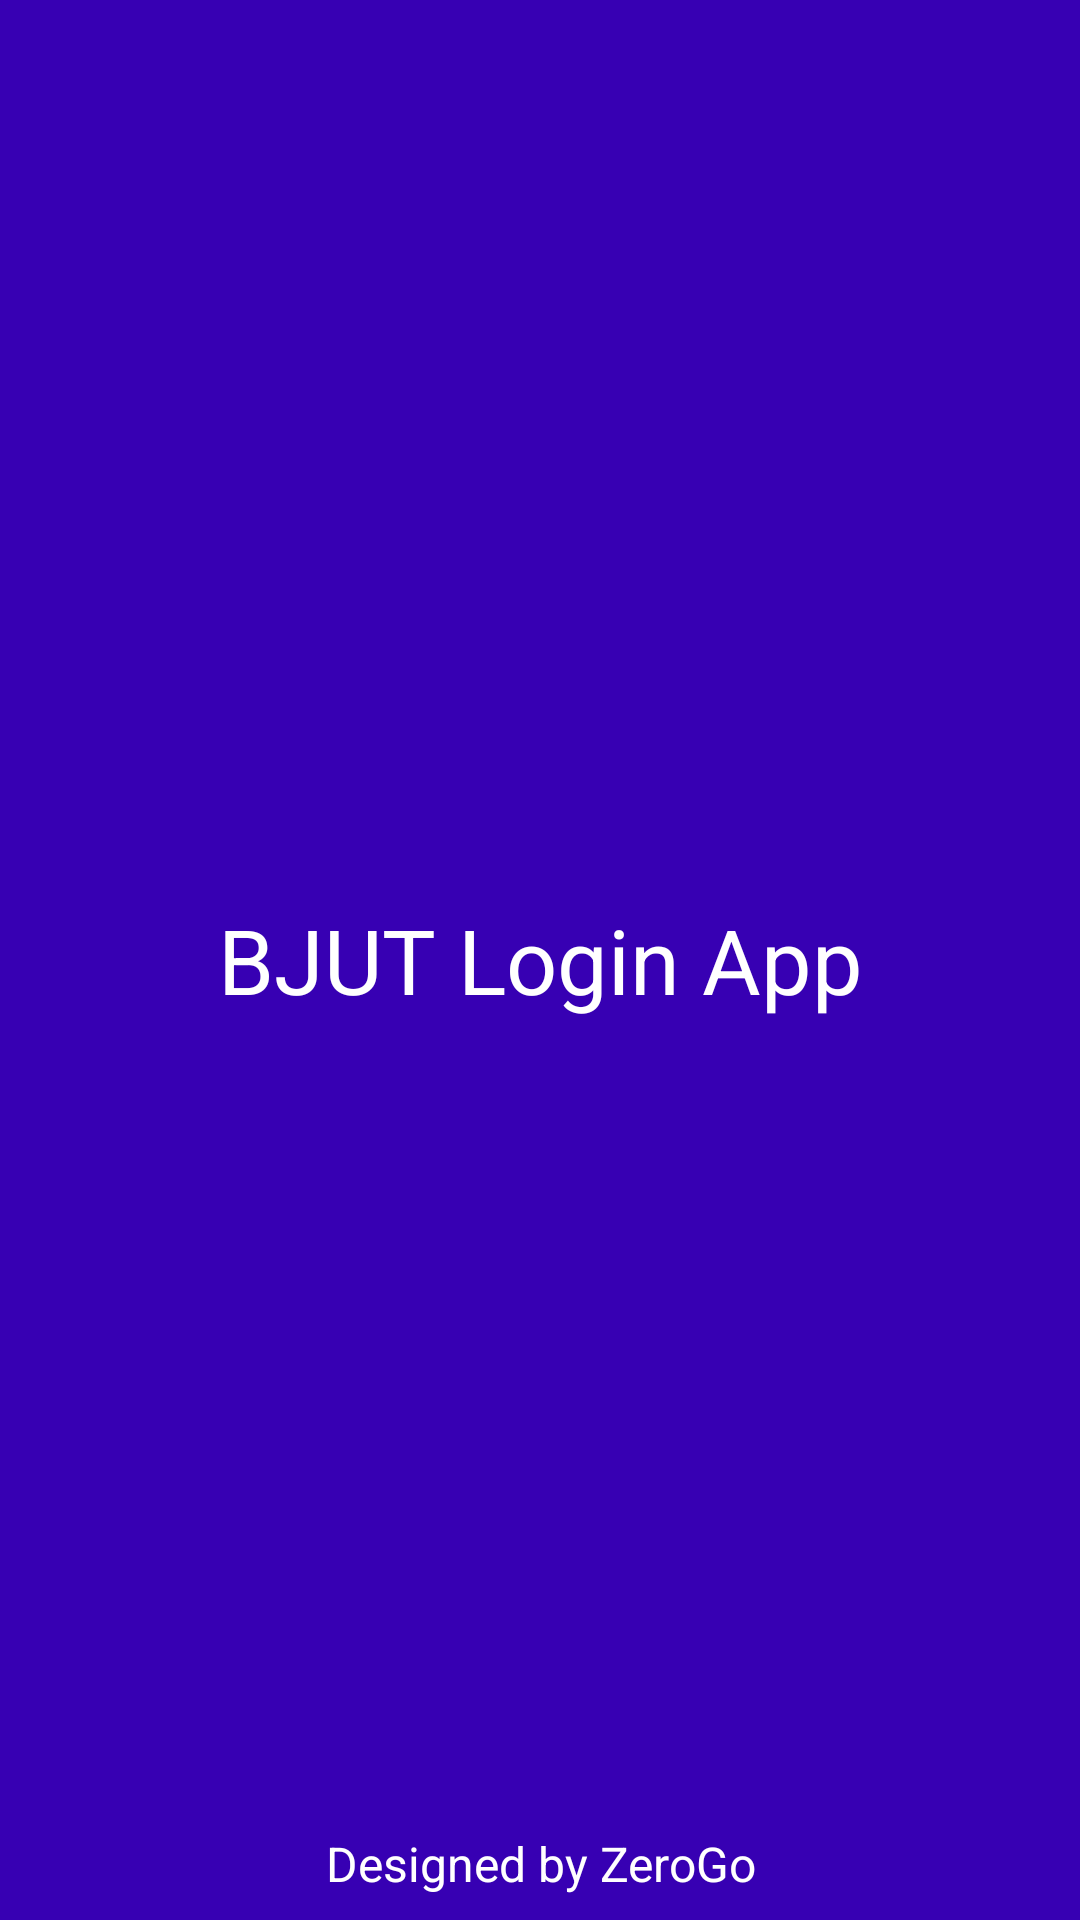

Android layout source for this screen:
<!-- AndroidManifest.xml: application theme AppTheme.Dark.ZeroGoPurple -->
<!-- res/layout/activity_splash.xml -->
<?xml version="1.0" encoding="utf-8"?>
<android.support.design.widget.CoordinatorLayout
    xmlns:android="http://schemas.android.com/apk/res/android"
    xmlns:tools="http://schemas.android.com/tools"
    android:id="@+id/activity_splash"
    android:layout_width="match_parent"
    android:layout_height="match_parent"
    android:fitsSystemWindows="true"
    android:background="@color/colorPrimaryDark"
    android:orientation="vertical"
    tools:context="tk.iobserver.bjutloginapp.SplashActivity">

    <TextView
        android:id="@+id/splash_tv_title"
        android:layout_width="match_parent"
        android:layout_height="wrap_content"
        android:layout_gravity="center_vertical|center_horizontal"
        android:gravity="center_vertical|center_horizontal"
        android:text="@string/main_name"
        android:textColor="@color/white"
        android:textSize="@dimen/text_title" />
    <TextView
        android:id="@+id/splash_tv_designer"
        android:layout_width="match_parent"
        android:layout_height="wrap_content"
        android:layout_gravity="center_vertical|bottom"
        android:gravity="center_vertical|center_horizontal"
        android:text="@string/app_designer"
        android:textColor="@color/white"
        android:textSize="@dimen/text_mini"
        android:layout_marginBottom="@dimen/text_margin"/>
    <TextView
        android:id="@+id/splash_tv_version"
        android:layout_width="match_parent"
        android:layout_height="wrap_content"
        android:layout_gravity="center_vertical|bottom"
        android:gravity="center_vertical|center_horizontal"
        android:textColor="@color/white"
        android:textSize="@dimen/text_mini"
        android:layout_marginBottom="@dimen/text_second_margin"/>

</android.support.design.widget.CoordinatorLayout>
<!-- resources referenced by this layout -->
<resources>
  <dimen name="text_margin">8dp</dimen>
  <dimen name="text_mini">16sp</dimen>
  <dimen name="text_second_margin">32dp</dimen>
  <dimen name="text_title">30sp</dimen>
  <string name="app_designer">Designed by ZeroGo</string>
  <string name="main_name">BJUT Login App</string>
  <style name="AppTheme.Dark.ZeroGoPurple">
          <item name="colorAccent">@color/colorAccentZGPurple</item>
          <item name="appAccentBackground">@color/colorAccentBackgroundZGPurple</item>
          <item name="colorPrimary">@color/colorPrimaryZGPurple</item>
          <item name="colorPrimaryDark">@color/colorPrimaryZGPurple</item>
          <item name="appBackground">@color/colorBackgroundZGPurple</item>
          <item name="appTextColor">@color/colorTextZGPurple</item>
          <item name="appSubTextColor">@color/colorSubTextZGPurple</item>
      </style>
  <color name="colorAccentZGPurple">#FFCC00</color>
  <color name="colorAccentBackgroundZGPurple">@android:color/white</color>
  <color name="colorPrimaryZGPurple">#8686FF</color>
  <color name="colorBackgroundZGPurple">@color/colorPrimaryZGPurple</color>
  <color name="colorTextZGPurple">@android:color/white</color>
  <color name="colorSubTextZGPurple">#DDDDDD</color>
  <!-- not gathered from this repository: default colours our renderer supplied (Android Studio template values) -->
  <color name="white">#FFFFFFFF</color>
  <color name="colorPrimaryDark">#FF3700B3</color>
</resources>
